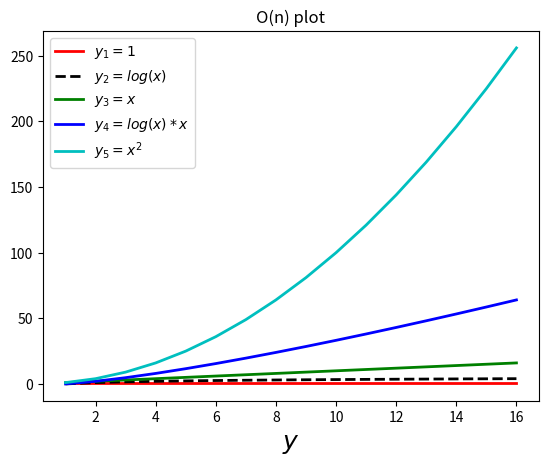

Source code (Python): (Note: this script raises an exception after producing the figure.)
from math import factorial
from statistics import mean
import numpy as np
from numpy import array, dot
from scipy import linalg
import pandas as pd
import matplotlib as mpl
mpl.use('Agg')
import matplotlib.pyplot as plt

from pylab import *

if __name__ == "__main__":
	A = np.array([1, 2, 3, 4, 5])
	B = np.array([20, 30, 40, 50, 60])
	C = A + B
	print(C)

	M1 = np.matrix([
		[2, 3],
		[-1, 5]
	])
	
	M2 = np.matrix([
		[1, 2],
		[-10, 5.4]
	])

	M3 = M2 * M1
	print(M3)

	M3 = M3.transpose()
	print(M3)

	x = array([
		[1, 1],
		[1, 2],
		[1, 3],
		[1, 4]
	])

	y = array([
		[1],
		[2],
		[3],
		[4]
	])

	n = linalg.inv(dot(x.T, x))
	k = dot(x.T, y)

	coef = dot(n, k)
	print(coef)

	a = np.arange(10)
	print(a[2:6])
	print(a[1:9:3])

	b = np.array([
		np.arange(4),
		2 * np.arange(4)
		])
	print(b)
	print(b.shape)

	print(b[:1, :]) #rows, columns

	array1 = np.array([14.1, 15.2, 16.3])
	series1 = pd.Series(array1)
	print(series1)

	features = {
		'limbs': [0, 4, 4, 4, 8],
		'herbivore': ['No', 'No', 'Yes', 'Yes', 'No']}

	animals = ['Python', 'Iberian Lynx', 'Giant Panda', 'Field Mouse', 'Octobus']

	df = pd.DataFrame(features, index = animals)
	print(df)

	print(df['limbs'][2:5])
	print(df.loc['Python'])

	print(df['limbs'].describe())
	print(df['herbivore'].describe())

	df['class'] = ['reptile', 'mammal', 'mammal', 'mammal', 'mollusc']

	grouped = df['class'].groupby(df['herbivore'])
	print(grouped.groups)
	print(grouped.size())
	print(df['limbs'].groupby(df['herbivore']).aggregate(mean))

	x = np.linspace(1, 16, 16, dtype = int)
	print(x)
	y1 = np.linspace(1, 1, 16, dtype = int)
	y2 = log2(x)
	y3 = x
	y4 = log2(x) * x
	y5 = x**2
	y6 = 2**x

	fig, ax = plt.subplots()
	ax.plot(x, y1, 'r',		label = r"$y_1 = 1$", linewidth = 2)
	ax.plot(x, y2, 'k--',	label = r"$y_2 = log(x)$", linewidth = 2)
	ax.plot(x, y3, 'g',		label = r"$y_3 = x$", linewidth = 2)
	ax.plot(x, y4, 'b',		label = r"$y_4 = log(x) * x$", linewidth = 2)
	ax.plot(x, y5, 'c',		label = r"$y_5 = x^2$", linewidth = 2)
	#ax.plot(x, y6, 'p',		label = r"$y_6 = 2^x$", linewidth = 2)
	ax.legend(loc = 2)
	ax.set_xlabel(r"$x$", fontsize = 18)
	ax.set_xlabel(r"$y$", fontsize = 18)
	ax.set_title("O(n) plot")
	fig.savefig("../plots/o_n.png")





